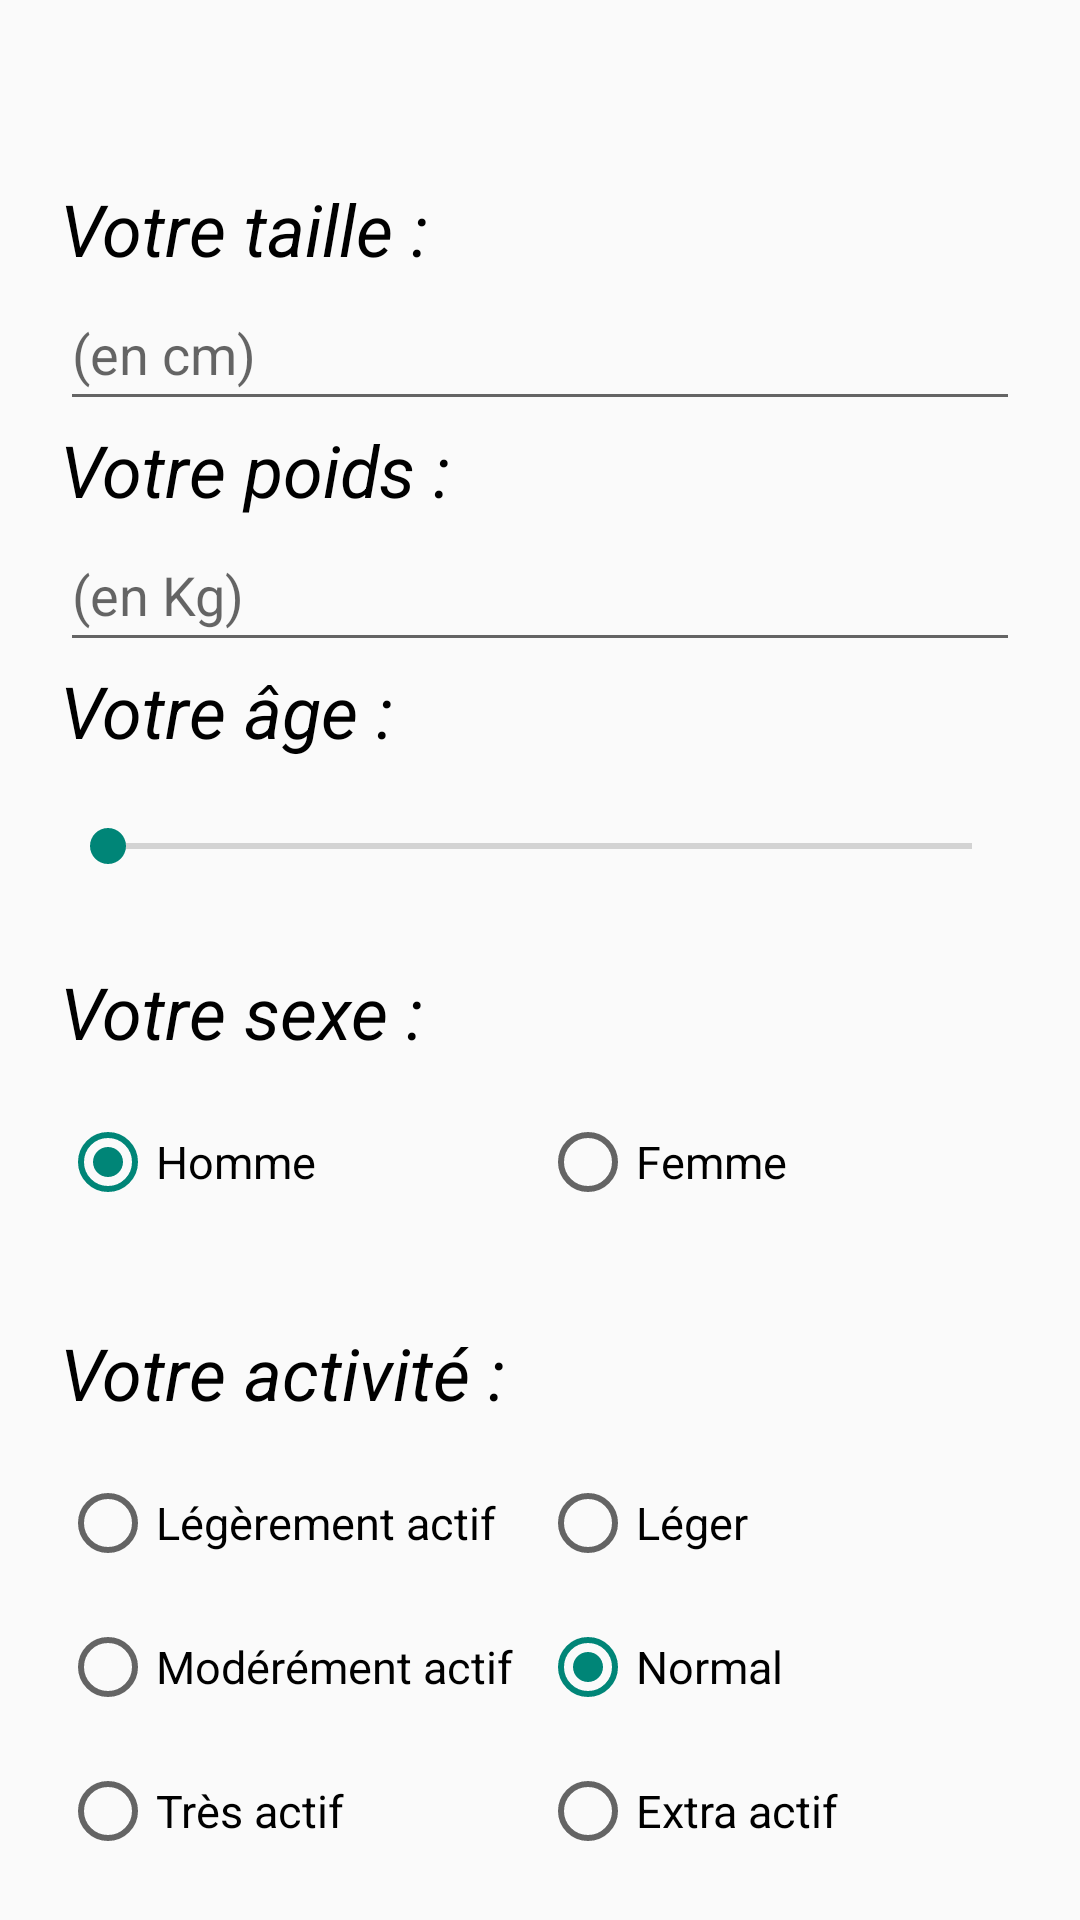

Layout XML and referenced resources for this Android screen:
<!-- AndroidManifest.xml: application theme Theme.FitnessTracker -->
<!-- res/layout/activity_homepage.xml -->
<?xml version="1.0" encoding="utf-8"?>
<LinearLayout xmlns:android="http://schemas.android.com/apk/res/android"
    xmlns:tools="http://schemas.android.com/tools"
    android:layout_width="match_parent"
    android:layout_height="match_parent"
    android:orientation="vertical"
    android:padding="20dp"
    android:background="@drawable/bg1"
    tools:context=".view.homepage">


    <TextView
        android:id="@+id/tvTaille"
        android:layout_width="match_parent"
        android:layout_height="wrap_content"
        android:text="@string/taille"
        android:layout_marginTop="40dp"
        android:textColor="@color/black"
        android:textSize="24sp"
        android:textStyle="italic"
        />

    <EditText
        android:id="@+id/etTaille"
        android:layout_width="match_parent"
        android:layout_height="wrap_content"
        android:inputType="number"
        android:hint="@string/cm"
        android:minHeight="48dp" />

    <TextView
        android:id="@+id/tvPoids"
        android:textStyle="italic"
        android:layout_width="match_parent"
        android:layout_height="wrap_content"
        android:text="@string/poids"
        android:textColor="@color/black"
        android:textSize="24sp"
        />

    <EditText
        android:id="@+id/etPoids"
        android:layout_width="match_parent"
        android:layout_height="wrap_content"
        android:inputType="number"
        android:minHeight="48dp"
        android:hint="@string/kg"
        />


    <TextView
        android:id="@+id/tvAge"
        android:textStyle="italic"
        android:layout_width="match_parent"
        android:layout_height="wrap_content"
        android:text="@string/age"
        android:textColor="@color/black"
        android:textSize="24sp"

        />

    <SeekBar
        android:id="@+id/sbAge"
        android:max="120"
        android:layout_marginTop="20dp"
        android:layout_width="match_parent"
        android:layout_height="wrap_content"
        />

    <TextView
        android:id="@+id/sexe"
        android:textStyle="italic"
        android:layout_width="match_parent"
        android:layout_height="wrap_content"
        android:text="@string/sexe"
        android:layout_marginTop="30dp"
        android:textColor="@color/black"
        android:textSize="24sp"
        />

    <RadioGroup
        android:layout_width="match_parent"
        android:layout_height="wrap_content"
        android:orientation="horizontal"
        android:layout_marginTop="10dp">
        <RadioButton
            android:id="@+id/rbHomme"
            android:layout_width="0dp"
            android:layout_height="48dp"
            android:layout_weight="1"
            android:checked="true"
            android:text="Homme"
            android:textColor="@color/black"
            android:textSize="15sp" />
        <RadioButton
            android:id="@+id/rbtFemme"
            android:layout_width="0dp"
            android:layout_height="48dp"
            android:layout_weight="1"
            android:checked="false"
            android:text="Femme"
            android:textColor="@color/black"
            android:textSize="15sp" />
    </RadioGroup>

    <TextView
        android:id="@+id/tvAvtivite"
        android:textStyle="italic"
        android:layout_width="match_parent"
        android:layout_height="wrap_content"
        android:text="@string/activite"
        android:layout_marginTop="30dp"
        android:textColor="@color/black"
        android:textSize="24sp"
        />


    <RadioGroup
        android:layout_width="match_parent"
        android:layout_height="wrap_content"
        android:orientation="horizontal"
        android:layout_marginTop="10dp">
        <RadioButton
            android:id="@+id/legerementActif"
            android:layout_width="0dp"
            android:layout_height="48dp"
            android:layout_weight="1"
            android:checked="false"
            android:text="Légèrement actif"
            android:textColor="@color/black"
            android:textSize="15sp" />
        <RadioButton
            android:id="@+id/leger"
            android:layout_width="0dp"
            android:layout_height="48dp"
            android:layout_weight="1"
            android:checked="false"
            android:text="Léger"
            android:textColor="@color/black"
            android:textSize="15sp" />
    </RadioGroup>
    <RadioGroup
        android:layout_width="match_parent"
        android:layout_height="wrap_content"
        android:orientation="horizontal">
        <RadioButton
            android:id="@+id/moderementActif"
            android:layout_width="0dp"
            android:layout_height="48dp"
            android:layout_weight="1"
            android:checked="false"
            android:text="Modérément actif"
            android:textColor="@color/black"
            android:textSize="15sp" />
        <RadioButton
            android:id="@+id/normal"
            android:layout_width="0dp"
            android:layout_height="48dp"
            android:layout_weight="1"
            android:checked="true"
            android:text="Normal"
            android:textColor="@color/black"
            android:textSize="15sp" />
    </RadioGroup>
    <RadioGroup
        android:layout_width="match_parent"
        android:layout_height="wrap_content"
        android:orientation="horizontal">
        <RadioButton
            android:id="@+id/tresActif"
            android:layout_width="0dp"
            android:layout_height="48dp"
            android:layout_weight="1"
            android:checked="false"
            android:text="Très actif"
            android:textColor="@color/black"
            android:textSize="15sp" />
        <RadioButton
            android:id="@+id/extraActif"
            android:layout_width="0dp"
            android:layout_height="48dp"
            android:layout_weight="1"
            android:checked="false"
            android:text="Extra actif"
            android:textColor="@color/black"
            android:textSize="15sp" />
    </RadioGroup>

    <Button
        android:id="@+id/btnConsultation"
        android:layout_width="match_parent"
        android:layout_height="wrap_content"
        android:layout_below="@id/editTextConfirmPassword"
        android:layout_marginTop="20dp"
        android:background="@color/vert"
        android:text="@string/consulter"
        android:textColor="@color/black"
        android:textSize="18sp"
        tools:ignore="ObsoleteLayoutParam" />


</LinearLayout>
<!-- resources referenced by this layout -->
<resources>
  <color name="black">#FF000000</color>
  <color name="vert">#3EAA84</color>
  <string name="activite">Votre activité :</string>
  <string name="age">Votre âge :</string>
  <string name="cm">(en cm)</string>
  <string name="consulter">Consultation</string>
  <string name="kg">(en Kg)</string>
  <string name="poids">Votre poids :</string>
  <string name="sexe">Votre sexe :</string>
  <string name="taille">Votre taille :</string>
  <style name="Theme.FitnessTracker" parent="Base.Theme.FitnessTracker" />
  <style name="Base.Theme.FitnessTracker" parent="Theme.AppCompat.DayNight.DarkActionBar">
          
          
      </style>
</resources>
